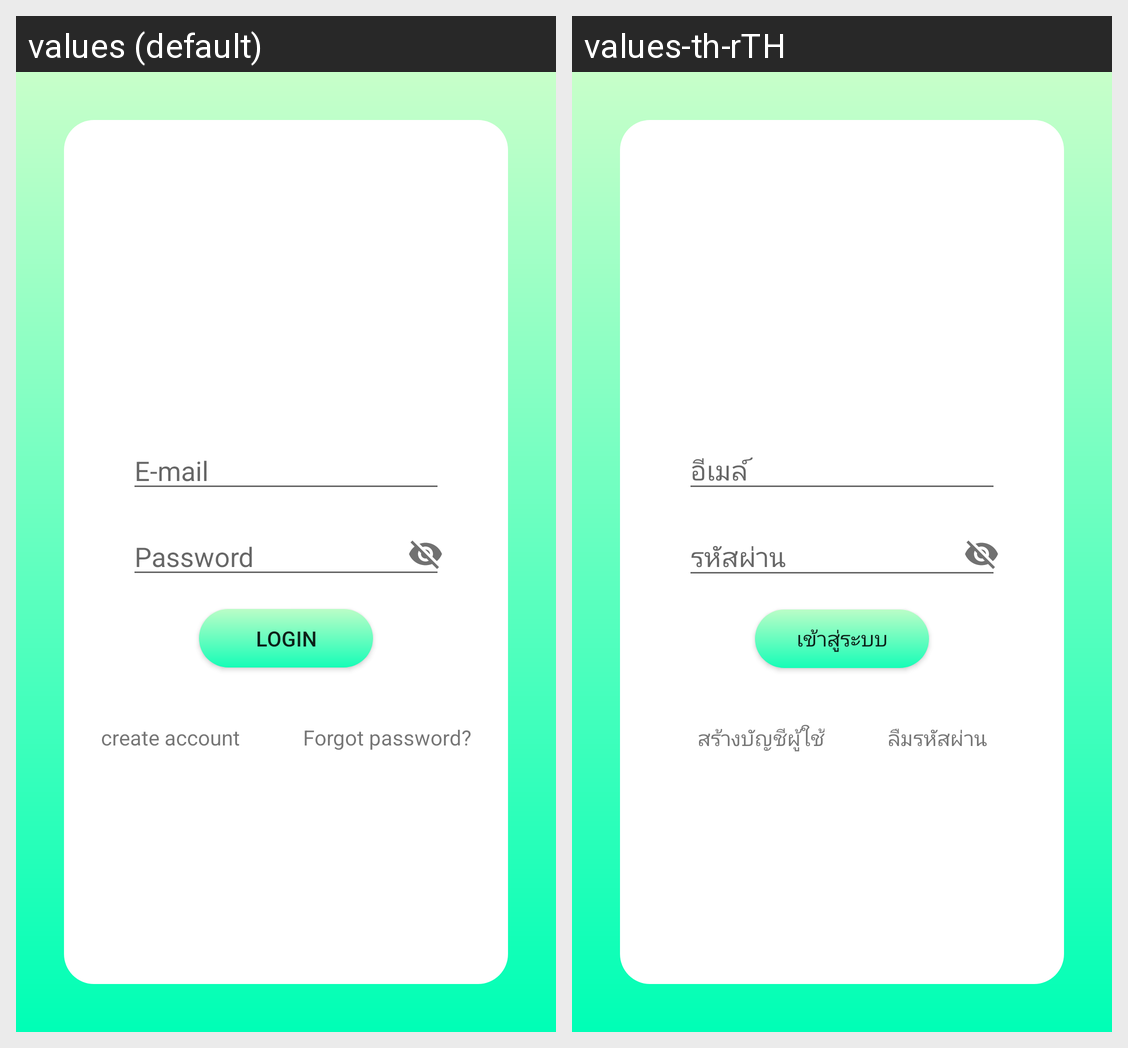

The Android screen above is rendered under two locales of the same app. Produce the string resources it draws, with the default and per-locale values.
Android screen res/layout/activity_login.xml rendered under 2 locales, left to right: values (default), values-th-rTH. Device: Nexus 5 (rendered at 1080×1920; each locale shown at half size, 540×960, under a caption strip naming it); theme AppTheme.
Strings drawn on this screen, with the default value and each locale's value (text and hints the layout hard-codes, and strings that could not be matched under every locale, appear in the picture but are not listed):

e_mail
  values: E-mail
  values-th-rTH: อีเมล์

password
  values: Password
  values-th-rTH: รหัสผ่าน

forgetpassword
  values: Forgot password?
  values-th-rTH: ลืมรหัสผ่าน

create_account
  values: create account
  values-th-rTH: สร้างบัญชีผู้ใช้

login
  values: login
  values-th-rTH: เข้าสู่ระบบ
